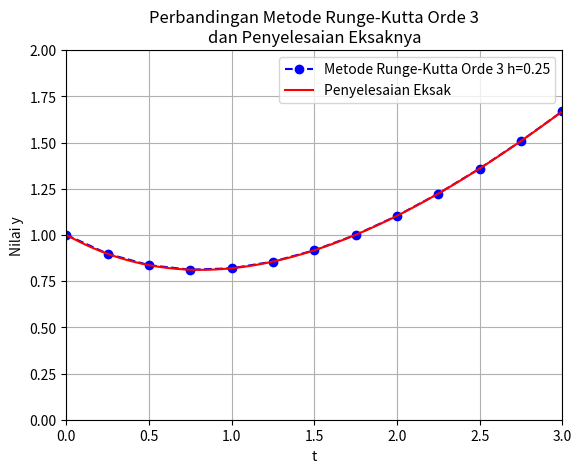

Reproduce this figure in Python.
import numpy as np
import matplotlib.pyplot as plt

def f(x,y):
    return (x-y)/2

def eksak():
    global t1,y1,y_eksak
    t1 = np.arange(0,3,0.01)
    y_eksak = lambda t: t - 2 + (3/(np.e**(0.5*t)))
    y1 = y_eksak(t1)

def rk3(f,a,b,h,y_init,warna):
    n = int( (b-a)/h + 1 )
    print("Jumlah interval =",n,"dengan h =",h)
    
    xs = a + np.arange(n)*h
    ys = np.zeros(n)
    y = y_init
    
    print("----------------------------------------------------------------------------------------------------------------")
    print("| iterasi\t|  x\t  |k1\t\t|k2\t\t|k3\t\t|y\t\t|y eksak\t\t|Eror Relatif M\t\t|")
    print("----------------------------------------------------------------------------------------------------------------")
    
    for j,x in enumerate(xs):
#        y = float('%.5f'%(y))
        ys[j] = y
        
        k1 = f(x,y)
        k2 = f(x+(1/2)*h, y+(1/2)*k1*h)
        k3 = f(x+h, y-k1*h+2*k2*h)
        
#        error_relatif = abs((float('%.5f'%(ys[j])) - float('%.5f'%(y_eksak(x))))/float('%.5f'%(y_eksak(x))) )
        error_relatif = abs((ys[j]-y_eksak(x))/y_eksak(x))
        
        '''print hasil'''
        print("|  %.0f\t|"%(j)," %.4f\t|"%(xs[j]),"%.5f\t\t|"%(k1)," %.5f\t\t|"%(k2)," %.5f\t\t|"%(k3),
              "%.5f\t\t|"%(ys[j]),"%.5f\t\t|"%(y_eksak(x)),
              "%.5f\t\t|"%(error_relatif))
        
        y += (1/6)*(k1+4*k2+k3)*h

    print("----------------------------------------------------------------------------------------------------------------")
    
    plt.plot(xs,ys, warna, label = 'Metode Runge-Kutta Orde 3 h={}'.format(h))
    
    return xs[-1],ys[-1]


eksak()
rk3(f,0,3,0.25,1,'bo--')

plt.plot(t1,y1,'r',label = 'Penyelesaian Eksak')
plt.title('Perbandingan Metode Runge-Kutta Orde 3\ndan Penyelesaian Eksaknya')
plt.xlabel('t')
plt.ylabel('Nilai y')
plt.axis([0,3,0,2])
plt.legend(loc = 'best')
plt.grid()
plt.show()



#'''Euler definisi mudah'''
#def euler(y_0,a,b,h):
#    M = int((b-a)/h)
#    t = a
#    y = y_0
#    t_e = np.array([t])
#    y_e = np.array([y])
#    while t < b:
#        y += h*f(t,y)
#        t += h
#        t_e = np.append(t_e,t)
#        y_e = np.append(y_e,y)
#        
#    print('\n-----------SOLUSI-----------')
#    print('-------Metode Euler---------')    
#    print('k\tt_k\ty_k')
#    print('----------------------------')
#    for i in range(M+1):
#        print('%.f\t%.1f\t%.7f'% (i,t_e[i],y_e[i]))
#    
#    plt.plot(t_e,y_e,"--o",label="Metode Euler h={}".format(h))
#euler(1,0,3,0.5)



#b=3
#a=0
#h=0.6
#n = int((b-a)/h + 1)
#print(n)